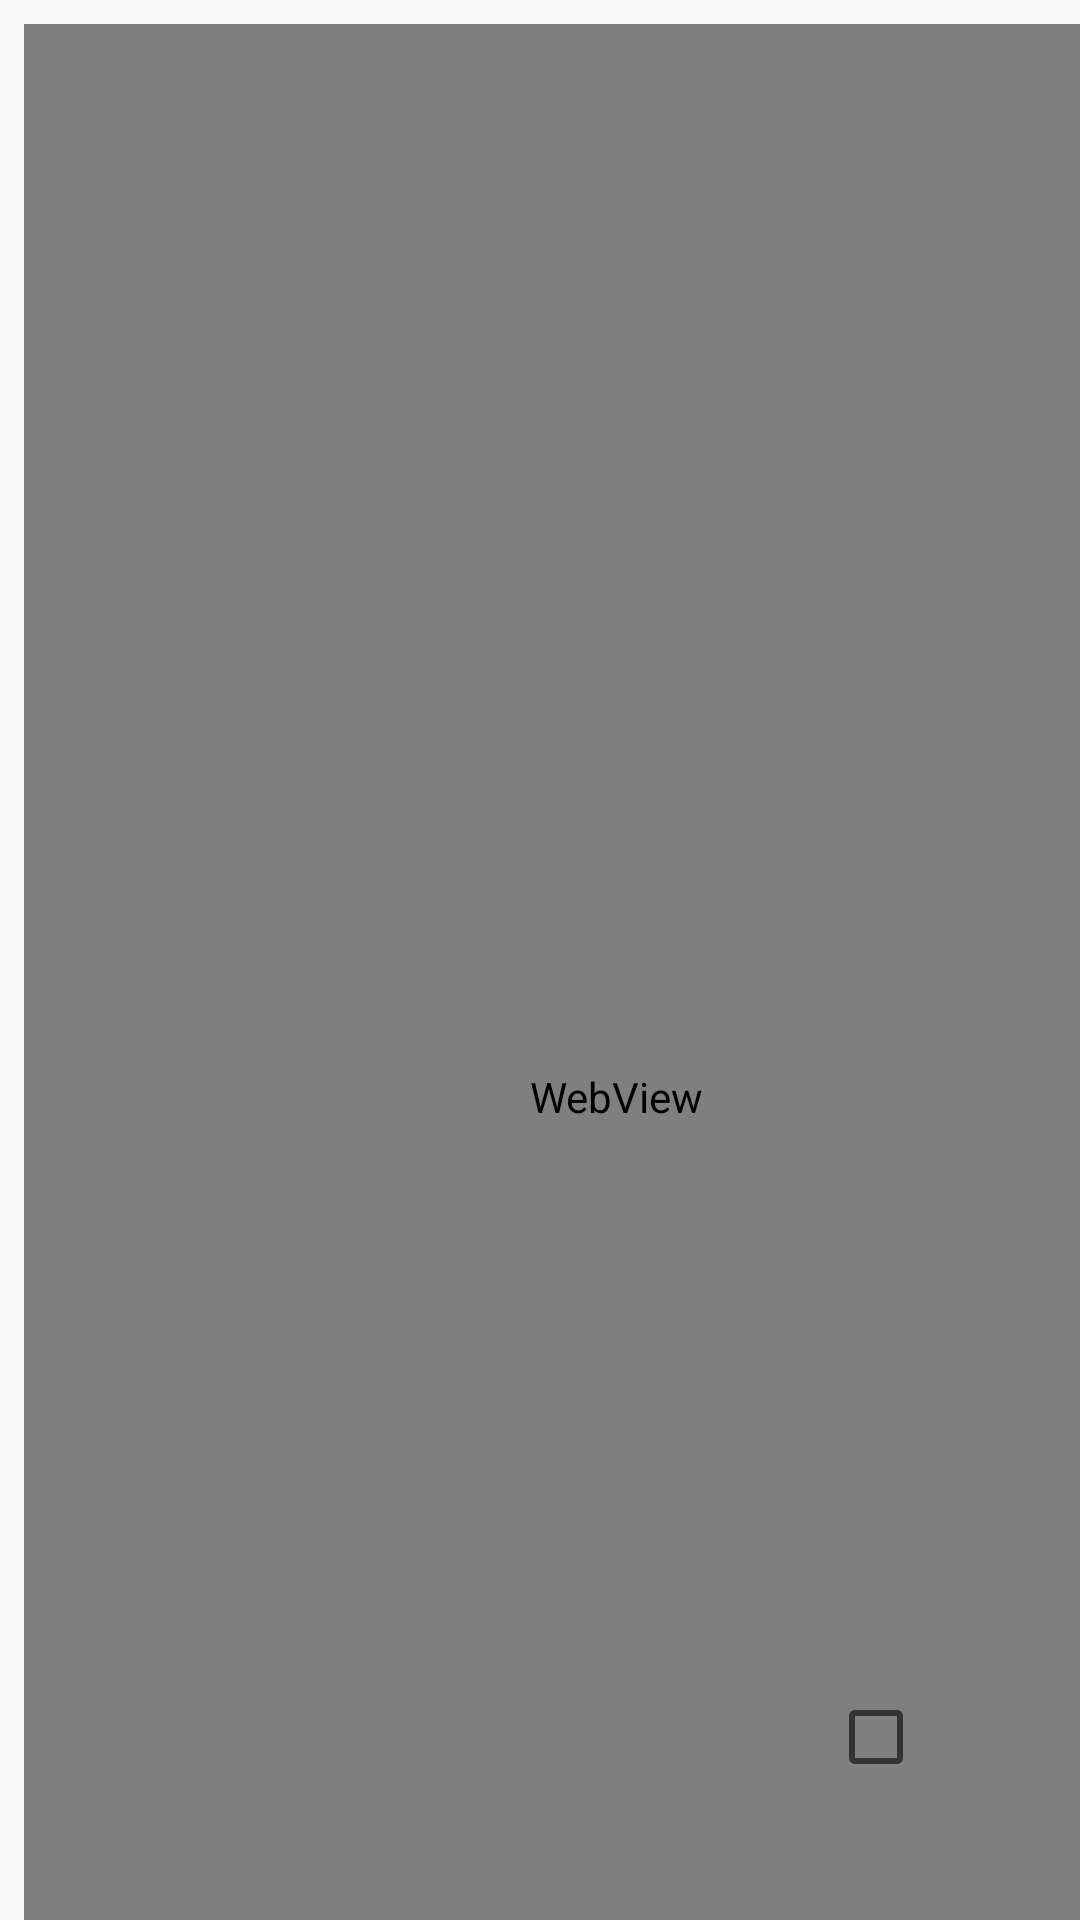

Produce the Android XML layout that renders to this screen, including the resource entries it uses.
<!-- AndroidManifest.xml: application theme AppTheme -->
<!-- res/layout/activity_web_view_news.xml -->
<?xml version="1.0" encoding="utf-8"?>
<android.support.constraint.ConstraintLayout xmlns:android="http://schemas.android.com/apk/res/android"
    xmlns:app="http://schemas.android.com/apk/res-auto"
    xmlns:tools="http://schemas.android.com/tools"
    android:layout_width="match_parent"
    android:layout_height="match_parent"
    tools:context=".WebViewNews">

    <WebView
        android:id="@+id/RssWebView"
        android:layout_width="395dp"
        android:layout_height="715dp"
        android:layout_marginStart="8dp"
        android:layout_marginLeft="8dp"
        android:layout_marginTop="8dp"
        android:layout_marginEnd="8dp"
        android:layout_marginRight="8dp"
        android:layout_marginBottom="8dp"
        app:layout_constraintBottom_toBottomOf="parent"
        app:layout_constraintEnd_toEndOf="parent"
        app:layout_constraintHorizontal_bias="0.0"
        app:layout_constraintStart_toStartOf="parent"
        app:layout_constraintTop_toTopOf="parent"
        app:layout_constraintVertical_bias="0.0">

    </WebView>

    <CheckBox
        android:id="@+id/checkBoxFav"
        android:layout_width="30dp"
        android:layout_height="30dp"
        android:layout_marginStart="8dp"
        android:layout_marginLeft="8dp"
        android:layout_marginTop="8dp"
        android:layout_marginEnd="8dp"
        android:layout_marginRight="8dp"
        android:layout_marginBottom="8dp"
        app:layout_constraintBottom_toBottomOf="parent"
        app:layout_constraintEnd_toEndOf="parent"
        app:layout_constraintHorizontal_bias="0.854"
        app:layout_constraintStart_toStartOf="parent"
        app:layout_constraintTop_toTopOf="@+id/RssWebView"
        app:layout_constraintVertical_bias="0.935" />

</android.support.constraint.ConstraintLayout>
<!-- resources referenced by this layout -->
<resources>
  <style name="AppTheme" parent="Theme.AppCompat.Light.DarkActionBar">
          
          <item name="colorPrimary">@color/colorPrimary</item>
          <item name="colorPrimaryDark">@color/colorPrimaryDark</item>
          <item name="colorAccent">@color/colorAccent</item>
      </style>
  <!-- not gathered from this repository: default colours our renderer supplied (Android Studio template values) -->
  <color name="colorPrimary">#FF6200EE</color>
  <color name="colorPrimaryDark">#FF3700B3</color>
  <color name="colorAccent">#FF03DAC5</color>
</resources>
